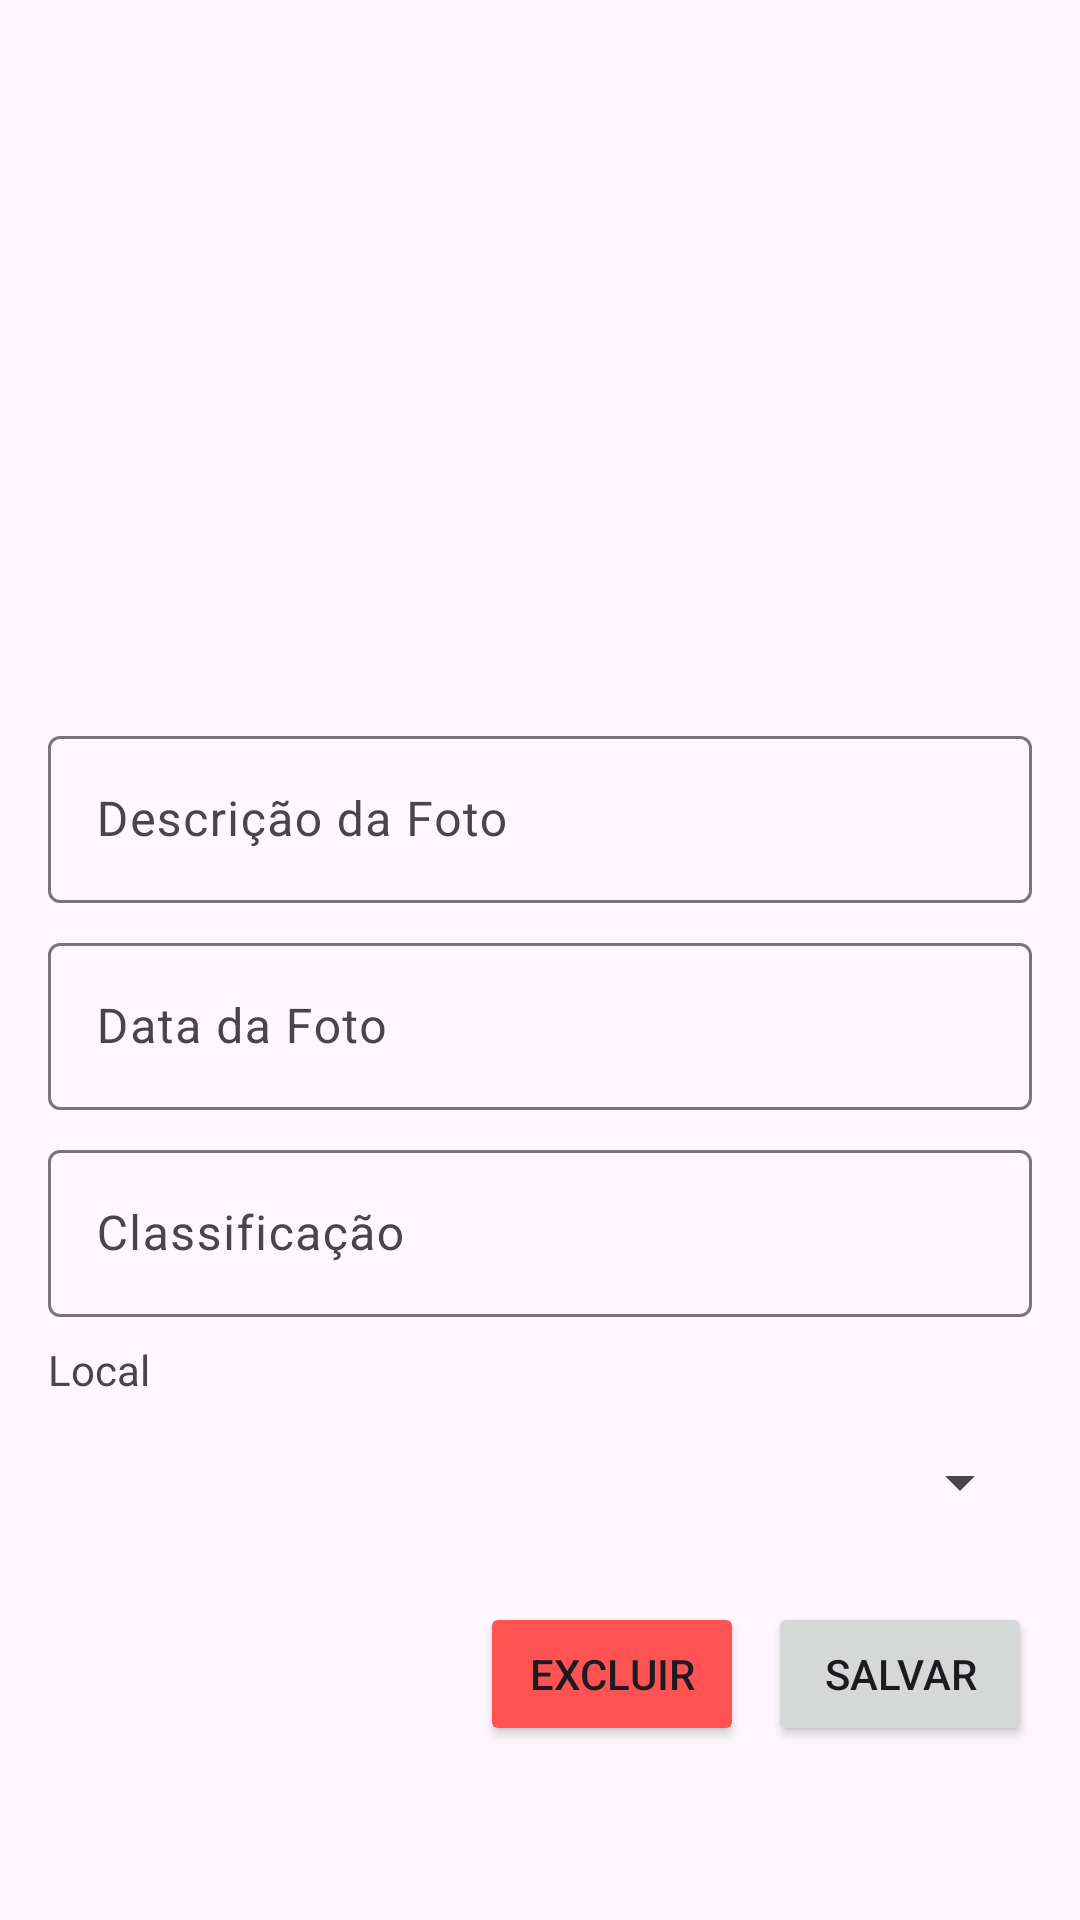

Reconstruct the res/layout file that produces this screen, plus the resources it refers to.
<!-- AndroidManifest.xml: application theme Base.Theme.Tripsync -->
<!-- res/layout/dialog_detalhes_foto.xml -->
<?xml version="1.0" encoding="utf-8"?>
<LinearLayout xmlns:android="http://schemas.android.com/apk/res/android"
    android:layout_width="match_parent"
    android:layout_height="wrap_content"
    android:orientation="vertical"
    android:padding="16dp">

    <ImageView
        android:id="@+id/imgFotoDetalhe"
        android:layout_width="match_parent"
        android:layout_height="200dp"
        android:contentDescription="@string/imagem_da_foto"
        android:scaleType="centerCrop"
        android:layout_marginBottom="16dp" />

    <com.google.android.material.textfield.TextInputLayout
        android:layout_width="match_parent"
        android:layout_height="wrap_content"
        android:layout_marginTop="8dp">

        <EditText
            android:id="@+id/etDescricaoFoto"
            android:layout_width="match_parent"
            android:layout_height="wrap_content"
            android:autofillHints="description"
            android:hint="@string/descricao_da_foto"
            android:inputType="textMultiLine"
            android:maxLines="3" />
    </com.google.android.material.textfield.TextInputLayout>

    <com.google.android.material.textfield.TextInputLayout
        android:layout_width="match_parent"
        android:layout_height="wrap_content"
        android:layout_marginTop="8dp">

        <EditText
            android:id="@+id/etDataFoto"
            android:layout_width="match_parent"
            android:layout_height="wrap_content"
            android:autofillHints=""
            android:hint="@string/data_da_foto"
            android:focusable="true"
            android:clickable="true" />
    </com.google.android.material.textfield.TextInputLayout>

    <com.google.android.material.textfield.TextInputLayout
        android:layout_width="match_parent"
        android:layout_height="wrap_content"
        android:layout_marginTop="8dp">

        <EditText
            android:id="@+id/etClassificacaoFoto"
            android:layout_width="match_parent"
            android:layout_height="wrap_content"
            android:autofillHints=""
            android:hint="@string/classificacao"
            android:inputType="numberDecimal" />
    </com.google.android.material.textfield.TextInputLayout>

    <TextView
        android:layout_width="wrap_content"
        android:layout_height="wrap_content"
        android:text="@string/local"
        android:layout_marginTop="8dp" />

    <Spinner
        android:id="@+id/spinnerLocal"
        android:layout_width="match_parent"
        android:layout_height="wrap_content"
        android:layout_marginTop="4dp"
        android:minHeight="48dp" />

    <LinearLayout
        android:layout_width="match_parent"
        android:layout_height="wrap_content"
        android:orientation="horizontal"
        android:layout_marginTop="16dp"
        android:gravity="end">

        <Button
            android:id="@+id/btnExcluirFoto"
            android:layout_width="wrap_content"
            android:layout_height="wrap_content"
            android:text="@string/excluir"
            style="@style/TEXT"
            android:layout_marginEnd="8dp"
            android:backgroundTint="#FF5252" />

        <Button
            android:id="@+id/btnSalvarDetalhesFoto"
            android:layout_width="wrap_content"
            android:layout_height="wrap_content"
            style="@style/TEXT"
            android:text="@string/salvar" />
    </LinearLayout>

</LinearLayout>
<!-- resources referenced by this layout -->
<resources>
  <string name="classificacao">Classificação</string>
  <string name="data_da_foto">Data da Foto</string>
  <string name="descricao_da_foto">Descrição da Foto</string>
  <string name="excluir">Excluir</string>
  <string name="imagem_da_foto">Imagem da Foto</string>
  <string name="local">Local</string>
  <string name="salvar">Salvar</string>
  <style name="TEXT">
          <item name="android:textColor">#FFFFFF</item>
      </style>
  <style name="Base.Theme.Tripsync" parent="Theme.Material3.DayNight.NoActionBar">
          
          <item name="colorPrimary">@color/colorPrimary</item>
          <item name="colorPrimaryDark">@color/colorPrimaryDark</item>
          <item name="colorSecondary">@color/colorAccent</item>
          <item name="windowActionBar">false</item>
          <item name="windowNoTitle">true</item>
      </style>
  <color name="colorPrimary">#007BFF</color>
  <color name="colorPrimaryDark">#0056b3</color>
  <color name="colorAccent">#FF5722</color>
</resources>
